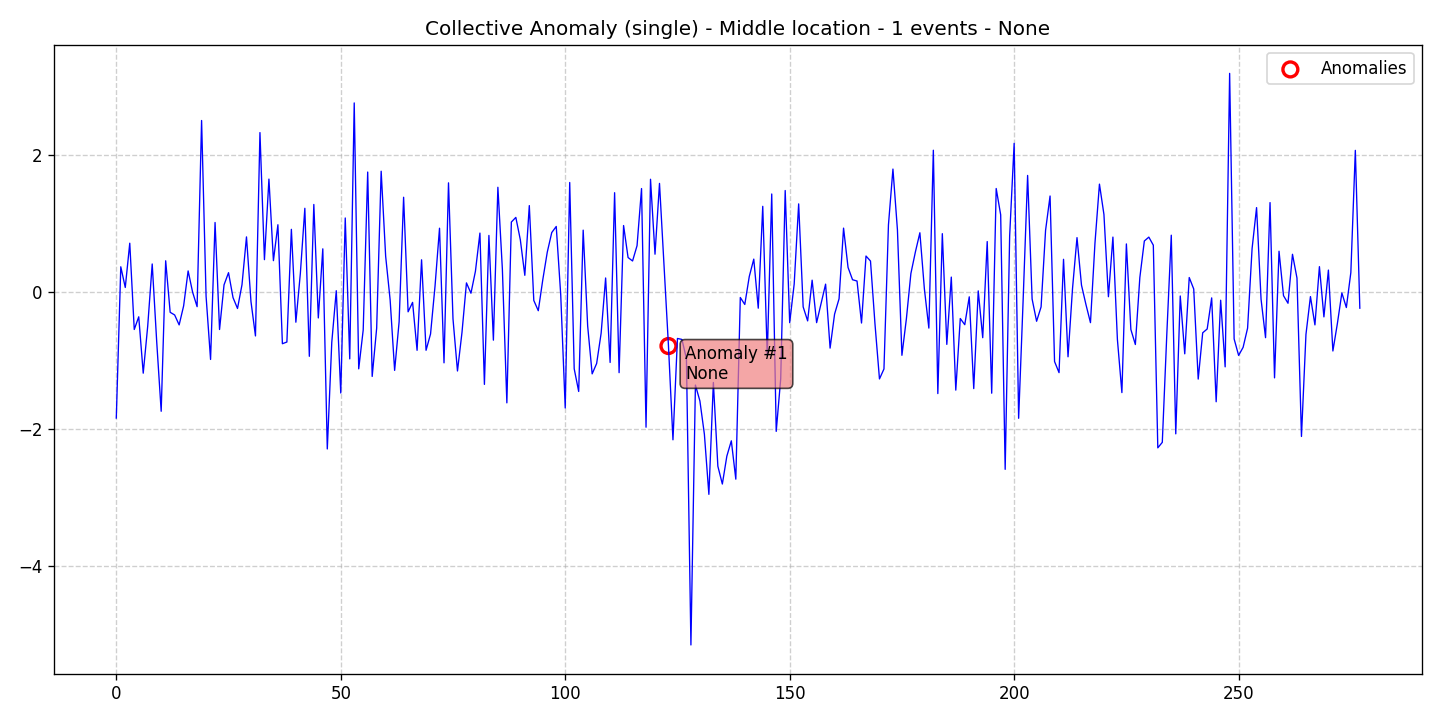

Data behind this chart, as committed beside it:
data, stationary, det_lin_up, det_lin_down, det_quad, det_cubic, det_exp, det_damped, stoc_trend, volatility, single_seas, multiple_seas, point_anom_single, point_anom_multi, collect_anom, context_anom, mean_shift, var_shift, trend_shift, date, is_break, is_anomaly, is_multi, location_beginning
-1.84, 0, 0, 0, 0, 0, 0, 0, 0, 0, 0, 0, 0, 0, 1, 0, 0, 0, 0, 2020-01-01, 0, 0, 0, 0
0.3674, 0, 0, 0, 0, 0, 0, 0, 0, 0, 0, 0, 0, 0, 1, 0, 0, 0, 0, 2020-01-02, 0, 0, 0, 0
0.06557, 0, 0, 0, 0, 0, 0, 0, 0, 0, 0, 0, 0, 0, 1, 0, 0, 0, 0, 2020-01-03, 0, 0, 0, 0
0.7115, 0, 0, 0, 0, 0, 0, 0, 0, 0, 0, 0, 0, 0, 1, 0, 0, 0, 0, 2020-01-04, 0, 0, 0, 0
-0.5474, 0, 0, 0, 0, 0, 0, 0, 0, 0, 0, 0, 0, 0, 1, 0, 0, 0, 0, 2020-01-05, 0, 0, 0, 0
-0.3623, 0, 0, 0, 0, 0, 0, 0, 0, 0, 0, 0, 0, 0, 1, 0, 0, 0, 0, 2020-01-06, 0, 0, 0, 0
-1.185, 0, 0, 0, 0, 0, 0, 0, 0, 0, 0, 0, 0, 0, 1, 0, 0, 0, 0, 2020-01-07, 0, 0, 0, 0
-0.4969, 0, 0, 0, 0, 0, 0, 0, 0, 0, 0, 0, 0, 0, 1, 0, 0, 0, 0, 2020-01-08, 0, 0, 0, 0
0.4084, 0, 0, 0, 0, 0, 0, 0, 0, 0, 0, 0, 0, 0, 1, 0, 0, 0, 0, 2020-01-09, 0, 0, 0, 0
-0.7238, 0, 0, 0, 0, 0, 0, 0, 0, 0, 0, 0, 0, 0, 1, 0, 0, 0, 0, 2020-01-10, 0, 0, 0, 0
-1.741, 0, 0, 0, 0, 0, 0, 0, 0, 0, 0, 0, 0, 0, 1, 0, 0, 0, 0, 2020-01-11, 0, 0, 0, 0
0.4549, 0, 0, 0, 0, 0, 0, 0, 0, 0, 0, 0, 0, 0, 1, 0, 0, 0, 0, 2020-01-12, 0, 0, 0, 0
-0.2966, 0, 0, 0, 0, 0, 0, 0, 0, 0, 0, 0, 0, 0, 1, 0, 0, 0, 0, 2020-01-13, 0, 0, 0, 0
-0.3355, 0, 0, 0, 0, 0, 0, 0, 0, 0, 0, 0, 0, 0, 1, 0, 0, 0, 0, 2020-01-14, 0, 0, 0, 0
-0.4805, 0, 0, 0, 0, 0, 0, 0, 0, 0, 0, 0, 0, 0, 1, 0, 0, 0, 0, 2020-01-15, 0, 0, 0, 0
-0.2026, 0, 0, 0, 0, 0, 0, 0, 0, 0, 0, 0, 0, 0, 1, 0, 0, 0, 0, 2020-01-16, 0, 0, 0, 0
0.307, 0, 0, 0, 0, 0, 0, 0, 0, 0, 0, 0, 0, 0, 1, 0, 0, 0, 0, 2020-01-17, 0, 0, 0, 0
-0.003178, 0, 0, 0, 0, 0, 0, 0, 0, 0, 0, 0, 0, 0, 1, 0, 0, 0, 0, 2020-01-18, 0, 0, 0, 0
-0.2146, 0, 0, 0, 0, 0, 0, 0, 0, 0, 0, 0, 0, 0, 1, 0, 0, 0, 0, 2020-01-19, 0, 0, 0, 0
2.502, 0, 0, 0, 0, 0, 0, 0, 0, 0, 0, 0, 0, 0, 1, 0, 0, 0, 0, 2020-01-20, 0, 0, 0, 0
-0.06307, 0, 0, 0, 0, 0, 0, 0, 0, 0, 0, 0, 0, 0, 1, 0, 0, 0, 0, 2020-01-21, 0, 0, 0, 0
-0.9845, 0, 0, 0, 0, 0, 0, 0, 0, 0, 0, 0, 0, 0, 1, 0, 0, 0, 0, 2020-01-22, 0, 0, 0, 0
1.014, 0, 0, 0, 0, 0, 0, 0, 0, 0, 0, 0, 0, 0, 1, 0, 0, 0, 0, 2020-01-23, 0, 0, 0, 0
-0.5476, 0, 0, 0, 0, 0, 0, 0, 0, 0, 0, 0, 0, 0, 1, 0, 0, 0, 0, 2020-01-24, 0, 0, 0, 0
0.1038, 0, 0, 0, 0, 0, 0, 0, 0, 0, 0, 0, 0, 0, 1, 0, 0, 0, 0, 2020-01-25, 0, 0, 0, 0
0.2813, 0, 0, 0, 0, 0, 0, 0, 0, 0, 0, 0, 0, 0, 1, 0, 0, 0, 0, 2020-01-26, 0, 0, 0, 0
-0.08172, 0, 0, 0, 0, 0, 0, 0, 0, 0, 0, 0, 0, 0, 1, 0, 0, 0, 0, 2020-01-27, 0, 0, 0, 0
-0.2408, 0, 0, 0, 0, 0, 0, 0, 0, 0, 0, 0, 0, 0, 1, 0, 0, 0, 0, 2020-01-28, 0, 0, 0, 0
0.1056, 0, 0, 0, 0, 0, 0, 0, 0, 0, 0, 0, 0, 0, 1, 0, 0, 0, 0, 2020-01-29, 0, 0, 0, 0
0.8035, 0, 0, 0, 0, 0, 0, 0, 0, 0, 0, 0, 0, 0, 1, 0, 0, 0, 0, 2020-01-30, 0, 0, 0, 0
-0.14, 0, 0, 0, 0, 0, 0, 0, 0, 0, 0, 0, 0, 0, 1, 0, 0, 0, 0, 2020-01-31, 0, 0, 0, 0
-0.6415, 0, 0, 0, 0, 0, 0, 0, 0, 0, 0, 0, 0, 0, 1, 0, 0, 0, 0, 2020-02-01, 0, 0, 0, 0
2.325, 0, 0, 0, 0, 0, 0, 0, 0, 0, 0, 0, 0, 0, 1, 0, 0, 0, 0, 2020-02-02, 0, 0, 0, 0
0.4715, 0, 0, 0, 0, 0, 0, 0, 0, 0, 0, 0, 0, 0, 1, 0, 0, 0, 0, 2020-02-03, 0, 0, 0, 0
1.647, 0, 0, 0, 0, 0, 0, 0, 0, 0, 0, 0, 0, 0, 1, 0, 0, 0, 0, 2020-02-04, 0, 0, 0, 0
0.4569, 0, 0, 0, 0, 0, 0, 0, 0, 0, 0, 0, 0, 0, 1, 0, 0, 0, 0, 2020-02-05, 0, 0, 0, 0
0.9808, 0, 0, 0, 0, 0, 0, 0, 0, 0, 0, 0, 0, 0, 1, 0, 0, 0, 0, 2020-02-06, 0, 0, 0, 0
-0.755, 0, 0, 0, 0, 0, 0, 0, 0, 0, 0, 0, 0, 0, 1, 0, 0, 0, 0, 2020-02-07, 0, 0, 0, 0
-0.73, 0, 0, 0, 0, 0, 0, 0, 0, 0, 0, 0, 0, 0, 1, 0, 0, 0, 0, 2020-02-08, 0, 0, 0, 0
0.9137, 0, 0, 0, 0, 0, 0, 0, 0, 0, 0, 0, 0, 0, 1, 0, 0, 0, 0, 2020-02-09, 0, 0, 0, 0
-0.4411, 0, 0, 0, 0, 0, 0, 0, 0, 0, 0, 0, 0, 0, 1, 0, 0, 0, 0, 2020-02-10, 0, 0, 0, 0
0.2718, 0, 0, 0, 0, 0, 0, 0, 0, 0, 0, 0, 0, 0, 1, 0, 0, 0, 0, 2020-02-11, 0, 0, 0, 0
1.221, 0, 0, 0, 0, 0, 0, 0, 0, 0, 0, 0, 0, 0, 1, 0, 0, 0, 0, 2020-02-12, 0, 0, 0, 0
-0.9386, 0, 0, 0, 0, 0, 0, 0, 0, 0, 0, 0, 0, 0, 1, 0, 0, 0, 0, 2020-02-13, 0, 0, 0, 0
1.277, 0, 0, 0, 0, 0, 0, 0, 0, 0, 0, 0, 0, 0, 1, 0, 0, 0, 0, 2020-02-14, 0, 0, 0, 0
-0.379, 0, 0, 0, 0, 0, 0, 0, 0, 0, 0, 0, 0, 0, 1, 0, 0, 0, 0, 2020-02-15, 0, 0, 0, 0
0.6292, 0, 0, 0, 0, 0, 0, 0, 0, 0, 0, 0, 0, 0, 1, 0, 0, 0, 0, 2020-02-16, 0, 0, 0, 0
-2.29, 0, 0, 0, 0, 0, 0, 0, 0, 0, 0, 0, 0, 0, 1, 0, 0, 0, 0, 2020-02-17, 0, 0, 0, 0
-0.7341, 0, 0, 0, 0, 0, 0, 0, 0, 0, 0, 0, 0, 0, 1, 0, 0, 0, 0, 2020-02-18, 0, 0, 0, 0
0.01848, 0, 0, 0, 0, 0, 0, 0, 0, 0, 0, 0, 0, 0, 1, 0, 0, 0, 0, 2020-02-19, 0, 0, 0, 0
-1.474, 0, 0, 0, 0, 0, 0, 0, 0, 0, 0, 0, 0, 0, 1, 0, 0, 0, 0, 2020-02-20, 0, 0, 0, 0
1.079, 0, 0, 0, 0, 0, 0, 0, 0, 0, 0, 0, 0, 0, 1, 0, 0, 0, 0, 2020-02-21, 0, 0, 0, 0
-0.976, 0, 0, 0, 0, 0, 0, 0, 0, 0, 0, 0, 0, 0, 1, 0, 0, 0, 0, 2020-02-22, 0, 0, 0, 0
2.758, 0, 0, 0, 0, 0, 0, 0, 0, 0, 0, 0, 0, 0, 1, 0, 0, 0, 0, 2020-02-23, 0, 0, 0, 0
-1.121, 0, 0, 0, 0, 0, 0, 0, 0, 0, 0, 0, 0, 0, 1, 0, 0, 0, 0, 2020-02-24, 0, 0, 0, 0
-0.5544, 0, 0, 0, 0, 0, 0, 0, 0, 0, 0, 0, 0, 0, 1, 0, 0, 0, 0, 2020-02-25, 0, 0, 0, 0
1.75, 0, 0, 0, 0, 0, 0, 0, 0, 0, 0, 0, 0, 0, 1, 0, 0, 0, 0, 2020-02-26, 0, 0, 0, 0
-1.232, 0, 0, 0, 0, 0, 0, 0, 0, 0, 0, 0, 0, 0, 1, 0, 0, 0, 0, 2020-02-27, 0, 0, 0, 0
-0.5271, 0, 0, 0, 0, 0, 0, 0, 0, 0, 0, 0, 0, 0, 1, 0, 0, 0, 0, 2020-02-28, 0, 0, 0, 0
1.762, 0, 0, 0, 0, 0, 0, 0, 0, 0, 0, 0, 0, 0, 1, 0, 0, 0, 0, 2020-02-29, 0, 0, 0, 0
... 218 more rows
